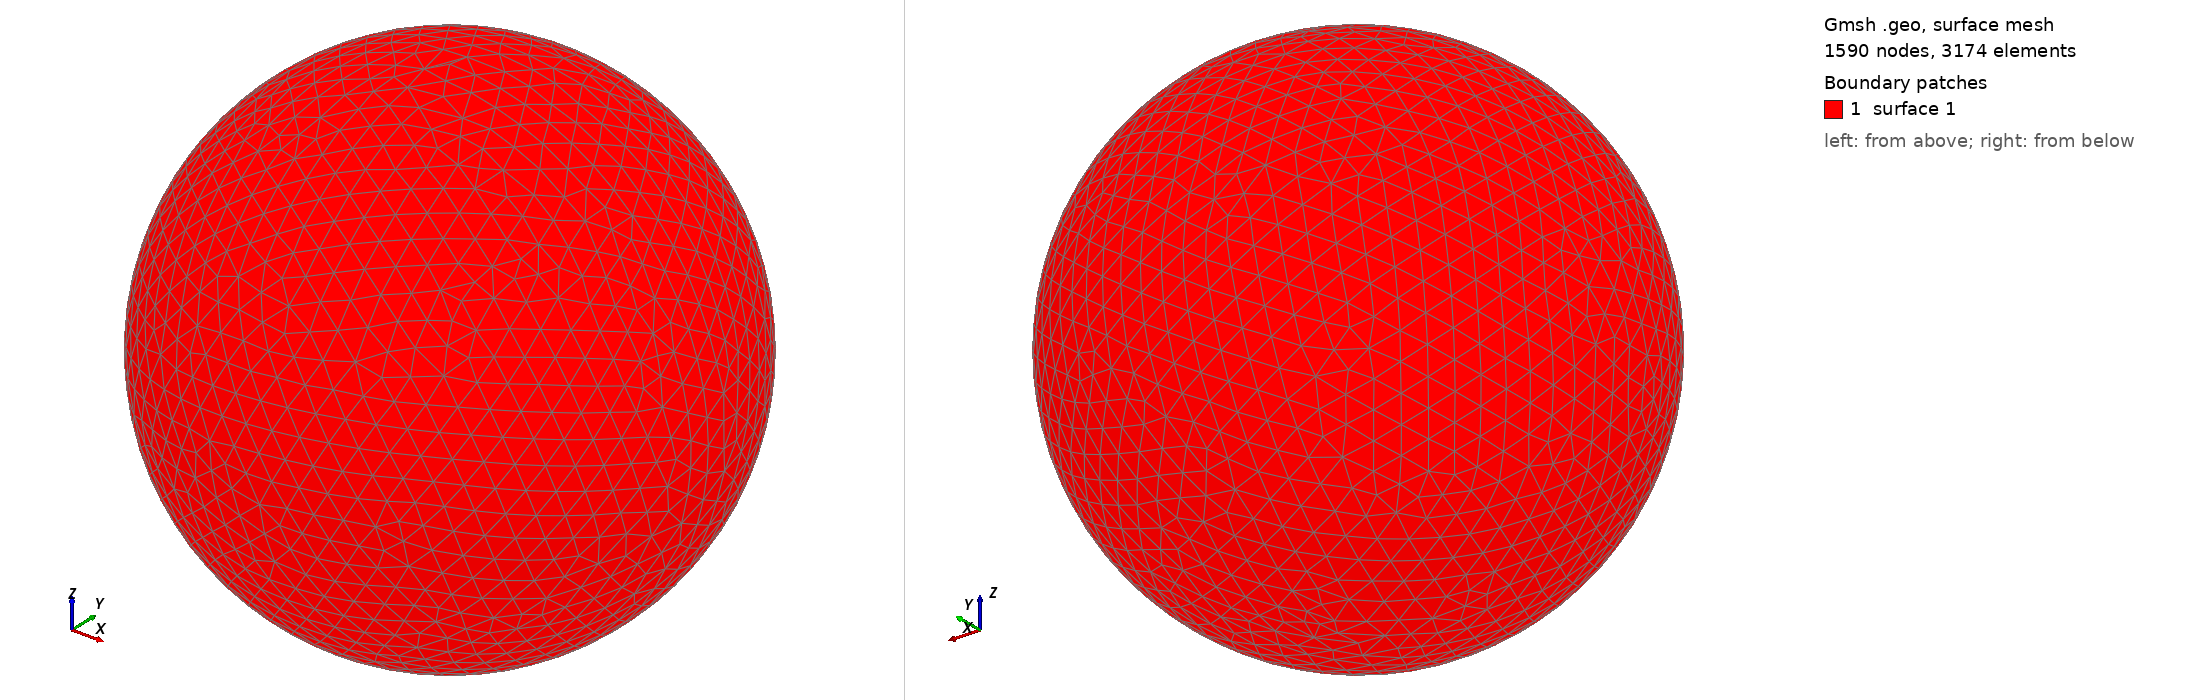

Gmsh geometry script, surface-meshed: 1590 nodes, 3174 surface elements. Boundary patches (legend numbers): 1 surface 1. Left view from above one corner, right view from below the opposite corner. The script declares no physical surfaces, so the legend lists its geometric surfaces. The drawing asked Gmsh for element sizes between 1% and 20% of the model's largest extent; the script's own settings can give other sizes.

=== shot2257.geo (drawn) ===
SetFactory("OpenCASCADE");
Point(1) = {0,0,0,0};
Sphere(1) = {0,0,0,0.33040000};
MeshSize{ PointsOf{ Surface{:}; } } = 0.033040000;
Mesh.ElementOrder=1;
Mesh.Format=39;
